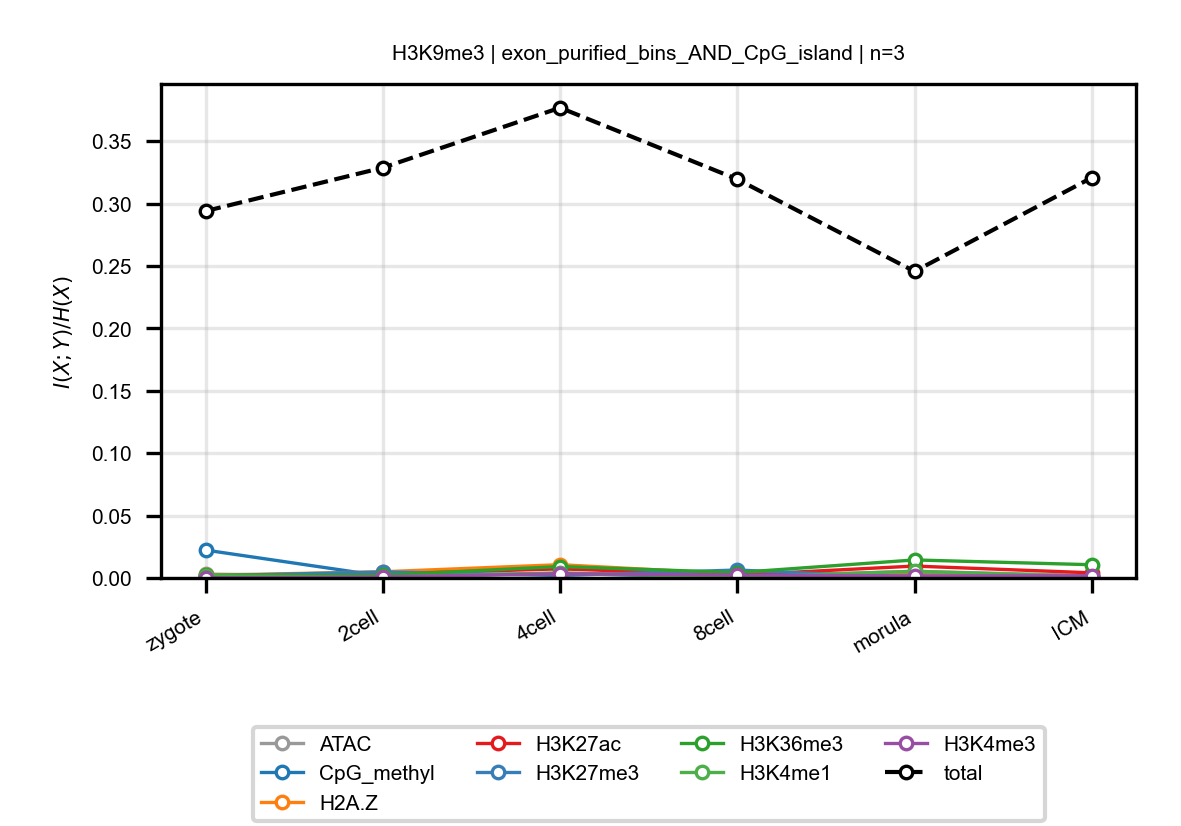

The file beside this chart, header and first rows:
anchor, target, n_bins, stage, block, normalized_mi
H3K9me3, ATAC, 3, zygote, exon_purified_bins_AND_CpG_island, 0.003075
H3K9me3, ATAC, 3, 2cell, exon_purified_bins_AND_CpG_island, 0.001511
H3K9me3, ATAC, 3, 4cell, exon_purified_bins_AND_CpG_island, 0.003424
H3K9me3, ATAC, 3, 8cell, exon_purified_bins_AND_CpG_island, 0.001391
H3K9me3, ATAC, 3, morula, exon_purified_bins_AND_CpG_island, 0.005302
H3K9me3, ATAC, 3, ICM, exon_purified_bins_AND_CpG_island, 0.001961
H3K9me3, CpG_methyl, 3, zygote, exon_purified_bins_AND_CpG_island, 0.02233
H3K9me3, CpG_methyl, 3, 2cell, exon_purified_bins_AND_CpG_island, 0.001518
H3K9me3, CpG_methyl, 3, 4cell, exon_purified_bins_AND_CpG_island, 0.003475
H3K9me3, CpG_methyl, 3, 8cell, exon_purified_bins_AND_CpG_island, 0.0006378
H3K9me3, CpG_methyl, 3, morula, exon_purified_bins_AND_CpG_island, 0.002597
H3K9me3, CpG_methyl, 3, ICM, exon_purified_bins_AND_CpG_island, 0.0005875
H3K9me3, H2A.Z, 3, zygote, exon_purified_bins_AND_CpG_island, 0.002152
H3K9me3, H2A.Z, 3, 2cell, exon_purified_bins_AND_CpG_island, 0.004966
H3K9me3, H2A.Z, 3, 4cell, exon_purified_bins_AND_CpG_island, 0.01066
H3K9me3, H2A.Z, 3, 8cell, exon_purified_bins_AND_CpG_island, 0.003091
H3K9me3, H2A.Z, 3, morula, exon_purified_bins_AND_CpG_island, 0.002343
H3K9me3, H2A.Z, 3, ICM, exon_purified_bins_AND_CpG_island, 0.001026
H3K9me3, H3K27ac, 3, zygote, exon_purified_bins_AND_CpG_island, 0.001115
H3K9me3, H3K27ac, 3, 2cell, exon_purified_bins_AND_CpG_island, 0.003217
H3K9me3, H3K27ac, 3, 4cell, exon_purified_bins_AND_CpG_island, 0.007302
H3K9me3, H3K27ac, 3, 8cell, exon_purified_bins_AND_CpG_island, 0.002359
H3K9me3, H3K27ac, 3, morula, exon_purified_bins_AND_CpG_island, 0.009535
H3K9me3, H3K27ac, 3, ICM, exon_purified_bins_AND_CpG_island, 0.004119
H3K9me3, H3K27me3, 3, zygote, exon_purified_bins_AND_CpG_island, 0.001665
H3K9me3, H3K27me3, 3, 2cell, exon_purified_bins_AND_CpG_island, 0.004858
H3K9me3, H3K27me3, 3, 4cell, exon_purified_bins_AND_CpG_island, 0.001926
H3K9me3, H3K27me3, 3, 8cell, exon_purified_bins_AND_CpG_island, 0.006372
H3K9me3, H3K27me3, 3, morula, exon_purified_bins_AND_CpG_island, 7.30736823941915e-05
H3K9me3, H3K27me3, 3, ICM, exon_purified_bins_AND_CpG_island, 0.0006753
H3K9me3, H3K36me3, 3, zygote, exon_purified_bins_AND_CpG_island, 0.002221
H3K9me3, H3K36me3, 3, 2cell, exon_purified_bins_AND_CpG_island, 0.002162
H3K9me3, H3K36me3, 3, 4cell, exon_purified_bins_AND_CpG_island, 0.009166
H3K9me3, H3K36me3, 3, 8cell, exon_purified_bins_AND_CpG_island, 0.004333
H3K9me3, H3K36me3, 3, morula, exon_purified_bins_AND_CpG_island, 0.01444
H3K9me3, H3K36me3, 3, ICM, exon_purified_bins_AND_CpG_island, 0.01061
H3K9me3, H3K4me1, 3, zygote, exon_purified_bins_AND_CpG_island, 0.001748
H3K9me3, H3K4me1, 3, 2cell, exon_purified_bins_AND_CpG_island, 0.0006494
H3K9me3, H3K4me1, 3, 4cell, exon_purified_bins_AND_CpG_island, 0.004145
H3K9me3, H3K4me1, 3, 8cell, exon_purified_bins_AND_CpG_island, 0.0005202
H3K9me3, H3K4me1, 3, morula, exon_purified_bins_AND_CpG_island, 0.005383
H3K9me3, H3K4me1, 3, ICM, exon_purified_bins_AND_CpG_island, 0.0009833
H3K9me3, H3K4me3, 3, zygote, exon_purified_bins_AND_CpG_island, 0.0001267
H3K9me3, H3K4me3, 3, 2cell, exon_purified_bins_AND_CpG_island, 0.0009169
H3K9me3, H3K4me3, 3, 4cell, exon_purified_bins_AND_CpG_island, 0.003378
H3K9me3, H3K4me3, 3, 8cell, exon_purified_bins_AND_CpG_island, 0.002421
H3K9me3, H3K4me3, 3, morula, exon_purified_bins_AND_CpG_island, 0.00166
H3K9me3, H3K4me3, 3, ICM, exon_purified_bins_AND_CpG_island, 0.001788
H3K9me3, total, 3, zygote, exon_purified_bins_AND_CpG_island, 0.294
H3K9me3, total, 3, 2cell, exon_purified_bins_AND_CpG_island, 0.3288
H3K9me3, total, 3, 4cell, exon_purified_bins_AND_CpG_island, 0.3768
H3K9me3, total, 3, 8cell, exon_purified_bins_AND_CpG_island, 0.3195
H3K9me3, total, 3, morula, exon_purified_bins_AND_CpG_island, 0.2456
H3K9me3, total, 3, ICM, exon_purified_bins_AND_CpG_island, 0.3208
